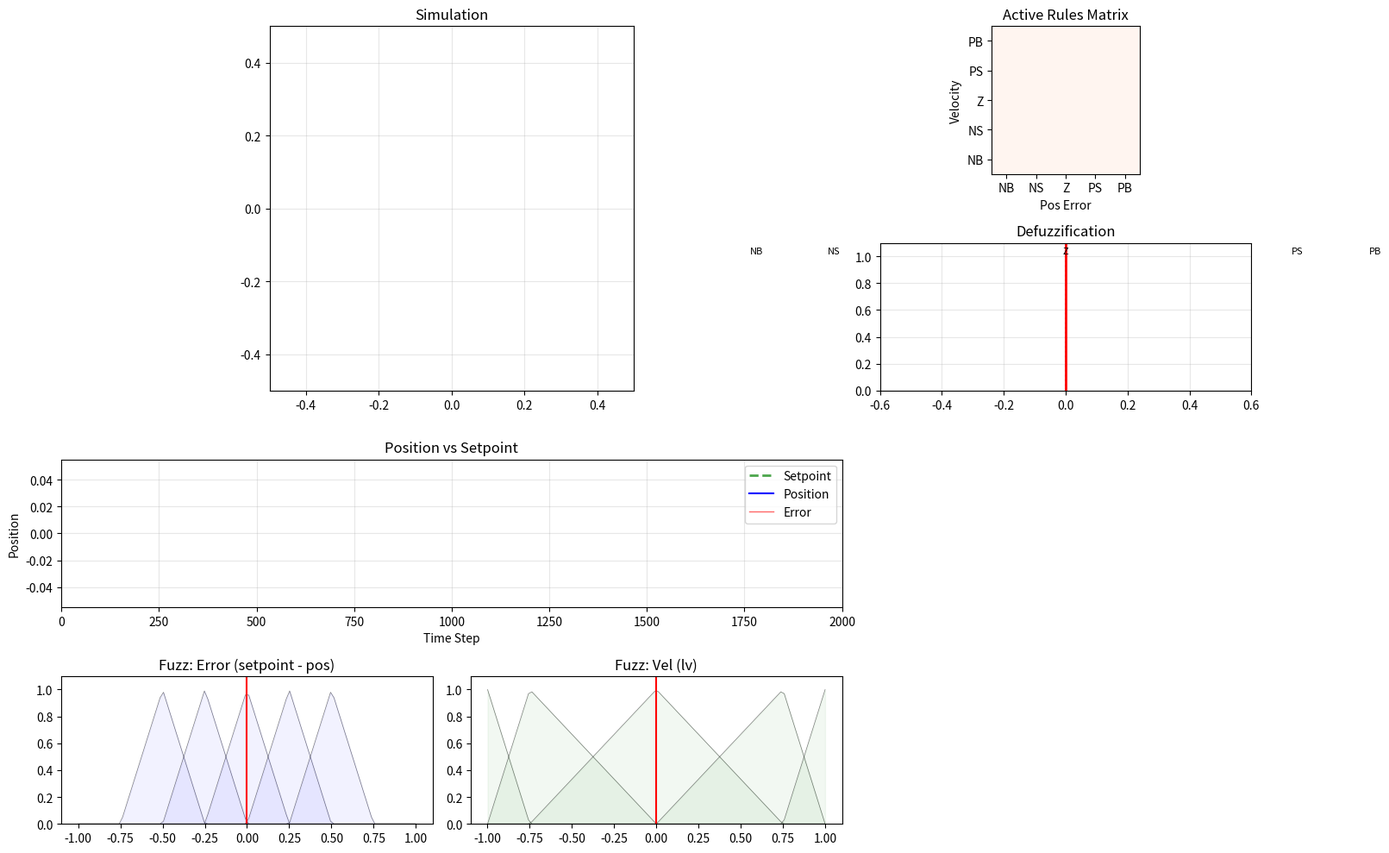

The script that saved this image:
import numpy as np
import json
import matplotlib.pyplot as plt
from matplotlib.animation import FuncAnimation
from scipy.interpolate import interp1d
from dataclasses import dataclass
from typing import Dict, List, Tuple, Optional

# --- Configuration ---
@dataclass
class PhysicsParams:
    dt: float = 0.01
    gravity: float = 9.81
    friction: float = 0.01
    restitution: float = 0.1  # Bounciness
    sub_steps: int = 10       # Physics accuracy

@dataclass
class SimulationConfig:
    diff_path: str = 'dificultad1.json'
    circ_path: str = 'circulos.json'
    duration_steps: int = 2000
    max_tilt: float = 45.0    # Degrees
    max_omega: float = 8.0    # Rad/s
    setpoint: float = 0.0      # Target position for fuzzy controller

# --- Helper Functions ---
def rotate_vector(x: float, y: float, angle: float) -> Tuple[float, float]:
    """Rotates a vector (x, y) by a given angle."""
    c, s = np.cos(angle), np.sin(angle)
    return x * c - y * s, x * s + y * c

def inverse_rotate_vector(x: float, y: float, angle: float) -> Tuple[float, float]:
    """Inverse rotation (global to local)."""
    c, s = np.cos(angle), np.sin(angle)
    return x * c + y * s, -x * s + y * c

class Level:
    def __init__(self, config: SimulationConfig):
        self.floors = {}
        self.visual_segments = []
        self._load_level_data(config.diff_path, config.circ_path)

    def _load_level_data(self, d_path, c_path):
        try:
            with open(d_path, 'r') as f: d_data = json.load(f)
            with open(c_path, 'r') as f: c_data = json.load(f)
        except FileNotFoundError:
            print(f"Error: Could not load level files.")
            return

        # Process Function segments (xp0, yp0, etc.)
        for i in range(20):
            xk = f'xp{i}' if i > 0 else 'xp'
            yk = f'yp{i}' if i > 0 else 'yp'
            
            if xk in d_data and yk in d_data:
                self._process_floor_segment(i, d_data[xk], d_data[yk])

        # Process Line segments
        i = 1
        while True:
            xk, yk = f'xl{i}', f'yl{i}'
            if xk not in d_data: break
            self.visual_segments.append((np.array(d_data[xk]).flatten(), np.array(d_data[yk]).flatten()))
            i += 1

        # Process Circle segments
        r_keys = sorted([k for k in c_data if k.startswith('r')], key=lambda x: int(x[1:]))
        for i in range(0, len(r_keys), 2):
            if i + 1 < len(r_keys):
                self.visual_segments.append((np.array(c_data[r_keys[i]]).flatten(), np.array(c_data[r_keys[i+1]]).flatten()))

    def _process_floor_segment(self, index, x_raw, y_raw):
        x = np.array(x_raw).flatten()
        y = np.array(y_raw).flatten()
        
        # Sort by X to ensure interpolation works
        idx = np.argsort(x)
        x, y = x[idx], y[idx]
        
        # Calculate slope derivatives
        dx = np.gradient(x)
        dx[dx == 0] = 1e-9 # Avoid div by zero
        slope = np.gradient(y) / dx

        self.floors[index] = {
            'func': interp1d(x, y, kind='cubic', fill_value="extrapolate"),
            'slope': interp1d(x, slope, kind='linear', fill_value="extrapolate"),
            'min': x[0],
            'max': x[-1]
        }
        self.visual_segments.append((x, y))

class PhysicsBall:
    def __init__(self, level: Level, start_idx=0):
        self.lvl = level
        self.params = PhysicsParams()
        
        # State
        self.current_floor_idx = start_idx
        self.state = "ROLLING"
        
        # Local coordinates (relative to track)
        self.local_x = 0.1 
        self.local_v = 0.0
        
        # Global coordinates
        self.global_x, self.global_y = 0.0, 0.0
        self.global_vx, self.global_vy = 0.0, 0.0

        # Initialize Height
        if self.current_floor_idx in self.lvl.floors:
            self.local_y = float(self.lvl.floors[self.current_floor_idx]['func'](self.local_x))
        else:
            self.current_floor_idx = -1
            self.local_y = 0.0
            self.state = "FALLING"

    def update(self, angle, d_angle_dt):
        dt_step = self.params.dt / self.params.sub_steps
        
        for _ in range(self.params.sub_steps):
            if self.state == "ROLLING":
                self._handle_rolling(dt_step, angle, d_angle_dt)
            elif self.state == "FALLING":
                self._handle_falling(dt_step, angle)
                
        return self.global_x, self.global_y

    def _handle_rolling(self, dt, angle, d_angle_dt):
        if self.current_floor_idx not in self.lvl.floors:
            self.state = "FALLING"
            return

        floor = self.lvl.floors[self.current_floor_idx]
        slope_val = float(floor['slope'](self.local_x))
        alpha = np.arctan(slope_val)
        
        # Physics Equation: Gravity component + Friction
        accel = -self.params.gravity * np.sin(alpha + angle) - self.params.friction * self.local_v
        
        self.local_v += accel * dt
        self.local_x += self.local_v * dt
        self.local_y = float(floor['func'](self.local_x))
        
        self.global_x, self.global_y = rotate_vector(self.local_x, self.local_y, angle)
        
        # Check if ball rolled off the edge
        if self.local_x < floor['min'] or self.local_x > floor['max']:
            self._transition_to_falling(slope_val, angle, d_angle_dt)

    def _transition_to_falling(self, slope, angle, d_angle_dt):
        self.state = "FALLING"
        
        # Convert local velocity to global velocity
        vx_loc = self.local_v
        vy_loc = slope * self.local_v
        
        gvx_rel, gvy_rel = rotate_vector(vx_loc, vy_loc, angle)
        
        # Add tangential velocity from the platform rotation
        vx_tan = -d_angle_dt * self.global_y
        vy_tan = d_angle_dt * self.global_x
        
        self.global_vx = gvx_rel + vx_tan
        self.global_vy = gvy_rel + vy_tan

    def _handle_falling(self, dt, angle):
        # Gravity
        self.global_vy -= self.params.gravity * dt
        self.global_x += self.global_vx * dt
        self.global_y += self.global_vy * dt
        
        # Collision Detection
        for f_idx, floor in self.lvl.floors.items():    
            lx_chk, ly_chk = inverse_rotate_vector(self.global_x, self.global_y, angle)
            
            # Check X bounds
            if floor['min'] <= lx_chk <= floor['max']:
                target_y = float(floor['func'](lx_chk))
                
                # Check Y collision (tunneling check simplified)
                if ly_chk <= target_y:
                    self._resolve_collision(lx_chk, ly_chk, target_y, floor, angle, f_idx)
                    if self.state == "ROLLING": break

    def _resolve_collision(self, lx, ly, target_y, floor, angle, f_idx):
        slope = float(floor['slope'](lx))
        floor_angle = np.arctan(slope) + angle
        
        nx, ny = -np.sin(floor_angle), np.cos(floor_angle)
        v_dot_n = self.global_vx * nx + self.global_vy * ny
        
        if v_dot_n < 0:
            # Bounce
            j = -(1 + self.params.restitution) * v_dot_n
            self.global_vx += j * nx
            self.global_vy += j * ny
            
            # Penetration fix
            fix = target_y - ly + 0.001
            self.global_x += nx * fix
            self.global_y += ny * fix

            # Stick to floor if impact is low
            if abs(v_dot_n) < 0.5:
                self.state = "ROLLING"
                self.current_floor_idx = f_idx
                self.local_x = lx
                self.local_y = target_y
                
                # Project global velocity back to local tangent
                tx, ty = np.cos(floor_angle), np.sin(floor_angle)
                self.local_v = self.global_vx * tx + self.global_vy * ty


class FuzzyController:
    def __init__(self):
        self.labels = ['NB', 'NS', 'Z', 'PS', 'PB']
        
        # Membership Centers - expanded ranges for error control
        # Error = setpoint - position: positive error means position is left of setpoint
        self.sets_pos = {'NB': -0.5, 'NS': -0.25, 'Z': 0.0, 'PS': 0.25, 'PB': 0.5}
        self.sets_vel = {'NB': -1.0, 'NS': -0.75, 'Z': 0.0, 'PS': 0.75, 'PB': 1.0}
        # Output range matches max tilt (45 degrees = 0.785 radians)
        self.sets_out = {'NB': -1, 'NS': -0.75, 'Z': 0.0, 'PS': 0.75, 'PB': 1}
        
        # Rule Base: (Error, Velocity, Output)
        # For error control: positive error (position left of setpoint) needs positive output (tilt right)
        # Negative error (position right of setpoint) needs negative output (tilt left)
        # This is INVERTED from position control (error = setpoint - position)
        self.rules_def = [
            ('NB', 'NB', 'NB'), ('NB', 'NS', 'NB'), ('NB', 'Z',  'NB'), ('NB', 'PS', 'NB'), ('NB', 'PB', 'NS'), 
            ('NS', 'NB', 'NB'), ('NS', 'NS', 'NB'), ('NS', 'Z',  'NS'), ('NS', 'PS', 'NS'), ('NS', 'PB', 'Z'),
            ('Z',  'NB', 'NS'), ('Z',  'NS', 'NS'), ('Z',  'Z',  'Z'), ('Z',  'PS', 'PS'), ('Z',  'PB', 'PS'),
            ('PS', 'NB', 'Z'), ('PS', 'NS', 'PS'), ('PS', 'Z',  'PS'), ('PS', 'PS', 'PB'), ('PS', 'PB', 'PB'),
            ('PB', 'NB', 'PS'), ('PB', 'NS', 'PB'), ('PB', 'Z',  'PB'), ('PB', 'PS', 'PB'), ('PB', 'PB', 'PB'),
        ]

    def _trimf(self, x, abc):
        """Triangular membership function generator."""
        a, b, c = abc
        return max(min((x - a) / (b - a + 1e-9), (c - x) / (c - b + 1e-9)), 0)

    def _get_memberships(self, val, sets):
        """Calculates membership degree for all sets."""
        mems = {}
        vals = [sets[k] for k in self.labels]
        
        for i, k in enumerate(self.labels):
            center = vals[i]
            left = vals[i-1] if i > 0 else center - (vals[i+1]-center)
            right = vals[i+1] if i < len(vals)-1 else center + (center-vals[i-1])
            mems[k] = self._trimf(val, [left, center, right])
        return mems

    def compute(self, pos, vel):
        # 1. Fuzzification
        m_pos = self._get_memberships(pos, self.sets_pos)
        m_vel = self._get_memberships(vel, self.sets_vel)
        
        numerator, denominator = 0.0, 0.0
        active_rules = [] 
        
        # 2. Rule Evaluation
        for r_pos, r_vel, r_out in self.rules_def:
            strength = min(m_pos[r_pos], m_vel[r_vel])
            
            if strength > 0:
                center = self.sets_out[r_out]
                numerator += strength * center
                denominator += strength
                
                # Debug info
                p_idx = self.labels.index(r_pos)
                v_idx = self.labels.index(r_vel)
                active_rules.append({'indices': (v_idx, p_idx), 'str': strength, 'out': center})
                
        # 3. Defuzzification (Weighted Average)
        output = numerator / denominator if denominator != 0 else 0.0
            
        return output, {
            'm_pos': m_pos, 'm_vel': m_vel, 'rules': active_rules, 'output': output
        }
        
class Dashboard:
    def __init__(self, level: Level, fuzzy: FuzzyController, history: Dict):
        self.lvl = level
        self.fuzzy = fuzzy
        self.hist = history
        self.fig = plt.figure(figsize=(16, 10))
        self.gs = self.fig.add_gridspec(4, 3)
        self.artists = []
        
        self._setup_track_view()
        self._setup_heatmap()
        self._setup_defuzz_view()
        self._setup_setpoint_plot()
        self._setup_fuzz_pos()
        self._setup_fuzz_vel()
        plt.tight_layout()

    def _setup_track_view(self):
        ax = self.fig.add_subplot(self.gs[0:2, 0:2])
        ax.set_title("Simulation")
        ax.set_xlim(-0.5, 0.5); ax.set_ylim(-0.5, 0.5); ax.set_aspect('equal')
        ax.grid(True, alpha=0.3)
        self.track_lines = [ax.plot([], [], 'k-', lw=1.5)[0] for _ in self.lvl.visual_segments]
        self.ball_dot, = ax.plot([], [], 'ro', markersize=8, zorder=10)
        self.ball_trace, = ax.plot([], [], 'r-', lw=0.5, alpha=0.5)

    def _setup_heatmap(self):
        ax = self.fig.add_subplot(self.gs[0, 2])
        ax.set_title("Active Rules Matrix")
        ax.set_xlabel("Pos Error"); ax.set_ylabel("Velocity")
        ax.set_xticks(range(5)); ax.set_xticklabels(self.fuzzy.labels)
        ax.set_yticks(range(5)); ax.set_yticklabels(self.fuzzy.labels)
        self.heatmap_img = ax.imshow(np.zeros((5, 5)), cmap='Reds', vmin=0, vmax=1, origin='lower')

    def _setup_defuzz_view(self):
        ax = self.fig.add_subplot(self.gs[1, 2])
        ax.set_title("Defuzzification")
        ax.set_xlim(-0.6, 0.6); ax.set_ylim(0, 1.1)
        ax.grid(True, alpha=0.3)
        for k, v in self.fuzzy.sets_out.items():
            ax.axvline(v, color='gray', linestyle=':', alpha=0.5)
            ax.text(v, 1.02, k, ha='center', fontsize=8)
        self.out_bars = ax.bar(list(self.fuzzy.sets_out.values()), [0]*5, width=0.05, color='blue', alpha=0.6)
        self.out_line = ax.axvline(0, color='red', lw=2)

    def _setup_fuzz_plot(self, gs_pos, title, set_dict, color):
        ax = self.fig.add_subplot(gs_pos)
        ax.set_title(title)
        ax.set_ylim(0, 1.1)
        
        # Draw static MF triangles
        x_static = np.linspace(-1, 1, 100)
        for k in self.fuzzy.labels:
            vals = [set_dict[x] for x in self.fuzzy.labels]
            i = self.fuzzy.labels.index(k)
            c = vals[i]
            l = vals[i-1] if i > 0 else c - (vals[i+1]-c)
            r = vals[i+1] if i < len(vals)-1 else c + (c-vals[i-1])
            y = [self.fuzzy._trimf(xi, [l, c, r]) for xi in x_static]
            ax.plot(x_static, y, 'k-', lw=0.5, alpha=0.5)
            ax.fill_between(x_static, 0, y, alpha=0.05, color=color)
        
        line = ax.axvline(0, color='red', lw=1.5)
        dots, = ax.plot([], [], f'{color[0]}o')
        return line, dots

    def _setup_setpoint_plot(self):
        ax = self.fig.add_subplot(self.gs[2, 0:2])
        ax.set_title("Position vs Setpoint")
        ax.set_xlabel("Time Step")
        ax.set_ylabel("Position")
        ax.grid(True, alpha=0.3)
        self.setpoint_line, = ax.plot([], [], 'g--', lw=2, label='Setpoint', alpha=0.7)
        self.position_line, = ax.plot([], [], 'b-', lw=1.5, label='Position')
        self.error_line, = ax.plot([], [], 'r-', lw=1, label='Error', alpha=0.6)
        ax.legend(loc='upper right')
        ax.set_xlim(0, len(self.hist['x']))
        self.setpoint_ax = ax  # Store reference for dynamic updates
        # Initial y-limits will be set dynamically in update_frame

    def _setup_fuzz_pos(self):
        self.line_p, self.dots_p = self._setup_fuzz_plot(self.gs[3, 0], "Fuzz: Error (setpoint - pos)", self.fuzzy.sets_pos, 'blue')

    def _setup_fuzz_vel(self):
        self.line_v, self.dots_v = self._setup_fuzz_plot(self.gs[3, 1], "Fuzz: Vel (lv)", self.fuzzy.sets_vel, 'green')

    def update_frame(self, f):
        # 1. Update Track Geometry
        ang = self.hist['angle'][f]
        for ln, (lx, ly) in zip(self.track_lines, self.lvl.visual_segments):
            gx, gy = rotate_vector(lx, ly, ang)
            ln.set_data(gx, gy)
        
        self.ball_dot.set_data([self.hist['x'][f]], [self.hist['y'][f]])
        self.ball_trace.set_data(self.hist['x'][max(0, f-50):f], self.hist['y'][max(0, f-50):f])

        # 2. Update Setpoint Plot
        time_steps = list(range(f+1))
        self.setpoint_line.set_data(time_steps, self.hist['setpoint'][:f+1])
        self.position_line.set_data(time_steps, self.hist['x'][:f+1])
        self.error_line.set_data(time_steps, self.hist['error'][:f+1])
        
        # Update y-axis range dynamically based on current data
        if f >= 0 and len(self.hist['x']) > 0:
            all_vals = self.hist['x'][:f+1] + self.hist['setpoint'][:f+1] + self.hist['error'][:f+1]
            if all_vals:
                y_min, y_max = min(all_vals), max(all_vals)
                y_range = y_max - y_min
                # Add 10% padding, but ensure minimum range
                padding = max(0.1 * y_range, 0.05) if y_range > 0 else 0.1
                self.setpoint_ax.set_ylim(y_min - padding, y_max + padding)

        # 3. Update Debug Visuals
        info = self.hist['debug'][f]
        if not info: return self._get_artists() # Skip if no debug data (falling)

        error_val = self.hist['error'][f]
        lv_val = self.hist['lv'][f]
        
        # Fuzzification Lines/Dots (using error instead of position)
        self.line_p.set_xdata([error_val])
        self.line_v.set_xdata([lv_val])
        self.dots_p.set_data([error_val]*5, [info['m_pos'][k] for k in self.fuzzy.labels])
        self.dots_v.set_data([lv_val]*5, [info['m_vel'][k] for k in self.fuzzy.labels])

        # Heatmap
        grid = np.zeros((5, 5))
        for r in info['rules']: grid[r['indices'][0], r['indices'][1]] = r['str']
        self.heatmap_img.set_data(grid)

        # Defuzzification Bars
        bar_h = [0] * 5
        vals = list(self.fuzzy.sets_out.values())
        for r in info['rules']:
             try:
                idx = vals.index(r['out'])
                bar_h[idx] = max(bar_h[idx], r['str'])
             except ValueError: pass
        
        for bar, h in zip(self.out_bars, bar_h): bar.set_height(h)
        self.out_line.set_xdata([info['output']])
        
        return self._get_artists()

    def _get_artists(self):
        return self.track_lines + [self.ball_dot, self.ball_trace, self.setpoint_line, 
                                   self.position_line, self.error_line, self.line_p, self.dots_p, 
                                   self.line_v, self.dots_v, self.heatmap_img, self.out_line] + list(self.out_bars)

    def show(self):
        ani = FuncAnimation(self.fig, self.update_frame, frames=len(self.hist['x']), interval=20, blit=False)
        plt.show()

def main():
    # 1. Setup
    config = SimulationConfig()
    level = Level(config)
    ball = PhysicsBall(level, start_idx=0)
    fuzzy = FuzzyController()
    
    # 2. Simulation Loop
    history = {'x': [], 'y': [], 'angle': [], 'lx': [], 'lv': [], 'debug': [], 'setpoint': [], 'error': []}
    current_angle = 0.0
    
    print("Simulating...")
    for _ in range(config.duration_steps):
        # Compute error (setpoint - position) for fuzzy controller
        error = config.setpoint - ball.global_x
        output, debug = fuzzy.compute(error, ball.global_vx)
        # Convert fuzzy output to target angle (output is already in correct range)
        target_angle = np.clip(-output, -np.radians(config.max_tilt), np.radians(config.max_tilt))

        # Kinematics Step
        angle_diff = target_angle - current_angle
        omega = np.clip(angle_diff / 0.01, -config.max_omega, config.max_omega)
        new_angle = current_angle + omega * 0.01
        
        # Physics Step
        gx, gy = ball.update(new_angle, omega)
        current_angle = new_angle
        
        # Record Data
        history['x'].append(gx)
        history['y'].append(gy)
        history['angle'].append(current_angle)
        history['lx'].append(ball.local_x)
        history['lv'].append(ball.local_v)
        history['setpoint'].append(config.setpoint)
        history['error'].append(error)
        history['debug'].append(debug)

    # 3. Visualization
    dashboard = Dashboard(level, fuzzy, history)
    dashboard.show()

if __name__ == "__main__":
    main()
